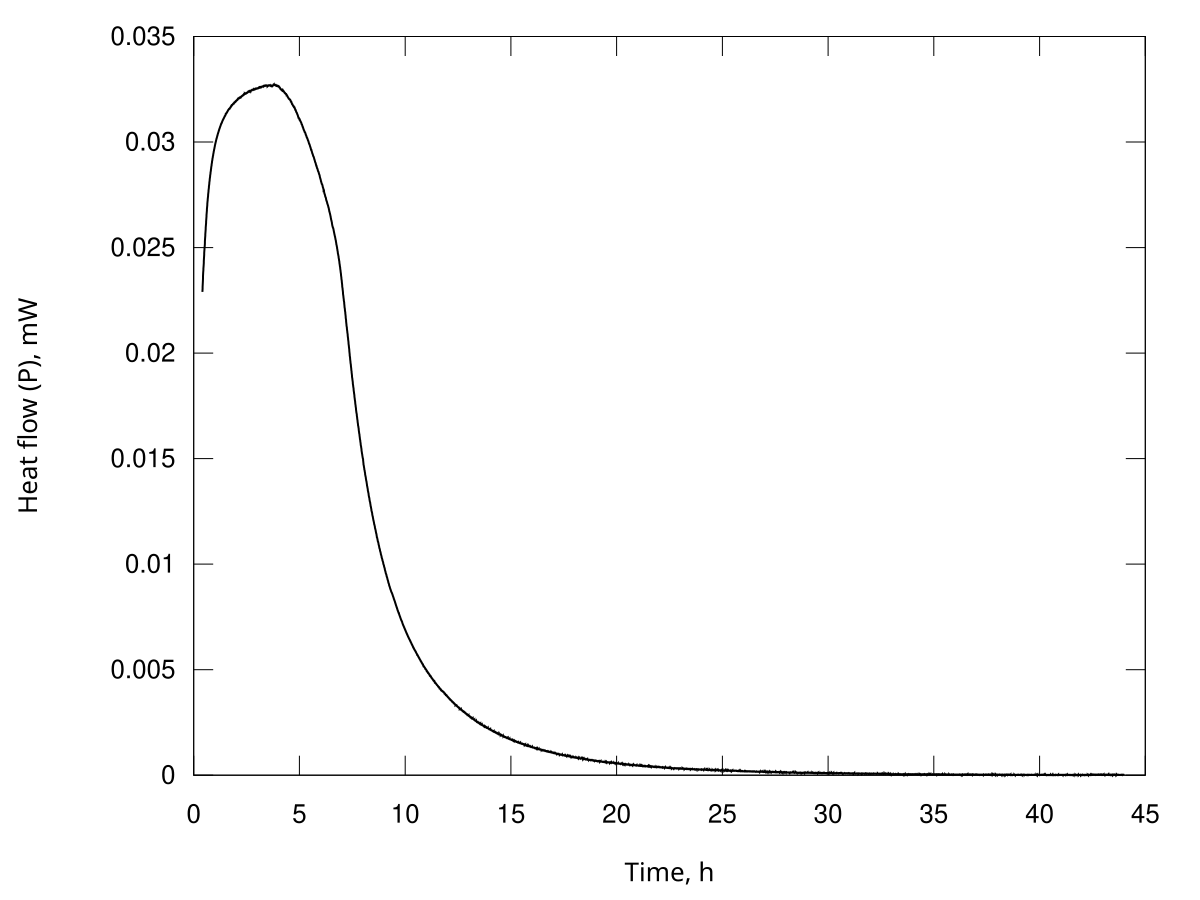

The file beside this chart, header and first rows:
Time, s; Heat flow, Watt
1480; 2.28977969309853e-05
1494; 2.29757986650040e-05
1507; 2.30548911840962e-05
1521; 2.31378690404302e-05
1535; 2.32235903378454e-05
1548; 2.33190962993213e-05
1562; 2.34186598902516e-05
1575; 2.35327139961836e-05
1589; 2.36426321312482e-05
1602; 2.37377608707314e-05
1616; 2.38253547853302e-05
1630; 2.38859708031008e-05
1643; 2.39457791029158e-05
1657; 2.40026916795348e-05
1670; 2.40616086973027e-05
1684; 2.41277210896901e-05
1698; 2.41965932942687e-05
1711; 2.42753852969547e-05
1725; 2.43546894186191e-05
1738; 2.44358366780243e-05
1752; 2.45149157327396e-05
1765; 2.45865415591252e-05
1779; 2.46596953708184e-05
1793; 2.47383627733103e-05
1806; 2.48135222718321e-05
1820; 2.48760073557553e-05
1833; 2.49322682080455e-05
1847; 2.49660109865836e-05
1861; 2.50040488290860e-05
1874; 2.50576456408001e-05
1888; 2.51186868990629e-05
1901; 2.52067310114038e-05
1915; 2.52928272269918e-05
1928; 2.53718487150335e-05
1942; 2.54465308719000e-05
1956; 2.55054320645576e-05
1969; 2.55647183486849e-05
1983; 2.56254069362883e-05
1996; 2.56871518904738e-05
2010; 2.57527486165717e-05
2023; 2.58169838012549e-05
2037; 2.58762479724916e-05
2051; 2.59356614614910e-05
2064; 2.59956208267395e-05
2078; 2.60547087336727e-05
2091; 2.61106065838402e-05
2105; 2.61677110252737e-05
2119; 2.62292381054322e-05
2132; 2.62910020711473e-05
2146; 2.63536354571892e-05
2159; 2.64159779372662e-05
2173; 2.64772513276612e-05
2186; 2.65371041110093e-05
2200; 2.65917292473542e-05
2214; 2.66465462026488e-05
2227; 2.67020699554459e-05
2241; 2.67572916089366e-05
2254; 2.68113986474766e-05
2268; 2.68647961791949e-05
2282; 2.69155724890494e-05
... 11,489 more rows
